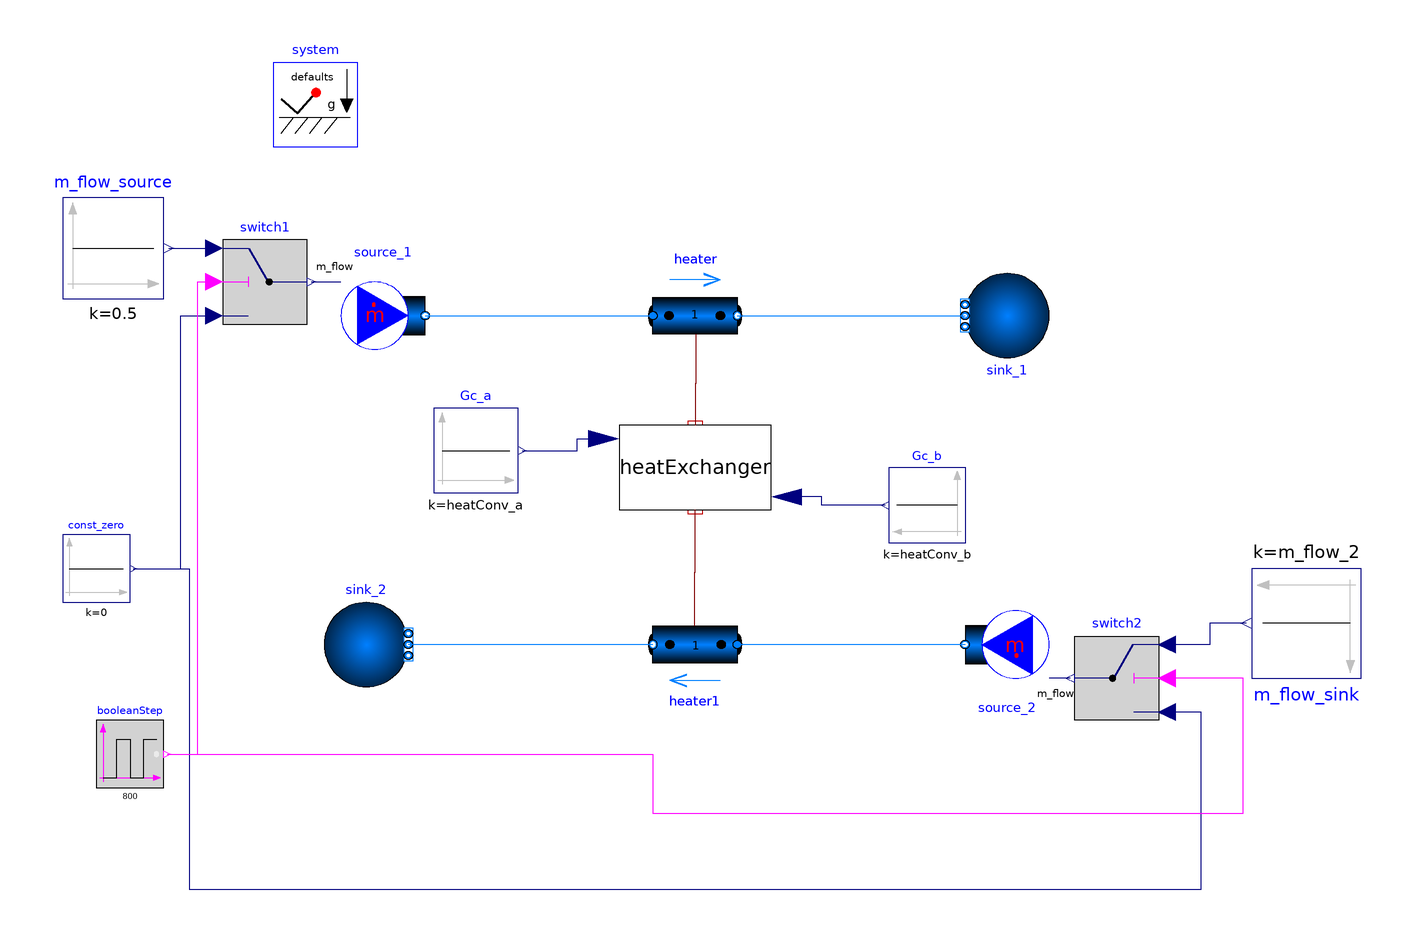

This picture is the connection diagram that the Modelica source below describes through its graphical annotations.

model TestModel
    "Basic model for testing of calibration and sensitivity analysis"

      extends Modelica.Icons.Example;
     replaceable package Medium =
        Modelica.Media.Water.StandardWater
       constrainedby Modelica.Media.Interfaces.PartialMedium;
    Modelica.Fluid.Sources.MassFlowSource_T source_1(nPorts=1,
      redeclare package Medium = Medium,
      use_T_in=false,
      m_flow=0.5,
      use_m_flow_in=true,
      final T=313.15)
      annotation (Placement(transformation(extent={{-84,30},{-64,50}})));
    Modelica.Fluid.Sources.MassFlowSource_T source_2(
      nPorts=1,
      redeclare final package Medium = Medium,
      m_flow=m_flow_2,
      use_m_flow_in=true,
      final T=293.15)
                annotation (Placement(transformation(
          extent={{-10,-10},{10,10}},
          rotation=180,
          origin={74,-38})));
    Modelica.Fluid.Sources.FixedBoundary sink_1(nPorts=1, redeclare package
      Medium =   Medium,
      final p=Medium.p_default,
      final T=Medium.T_default,
      each final X=Medium.X_default)                      annotation (Placement(
          transformation(
          extent={{-10,-10},{10,10}},
          rotation=180,
          origin={74,40})));
    Modelica.Fluid.Sources.FixedBoundary sink_2(nPorts=1, redeclare final
      package Medium =
                 Medium,
      final p=Medium.p_default,
      final T=Medium.T_default,
      each final X=Medium.X_default)                      annotation (Placement(
          transformation(
          extent={{-10,-10},{10,10}},
          rotation=0,
          origin={-78,-38})));
    Modelica.Fluid.Pipes.DynamicPipe
                      heater(
      redeclare final package Medium = Medium,
      final use_T_start=true,
      redeclare model HeatTransfer =
          Modelica.Fluid.Pipes.BaseClasses.HeatTransfer.IdealFlowHeatTransfer,
      final nNodes=1,
      final use_HeatTransfer=true,
      final modelStructure=Modelica.Fluid.Types.ModelStructure.a_v_b,
      final length=2,
      final diameter=0.01,
      redeclare final model FlowModel =
          Modelica.Fluid.Pipes.BaseClasses.FlowModels.DetailedPipeFlow,
      final nParallel=1,
      final isCircular=true,
      final roughness=2.5e-5,
      final height_ab=0,
      final allowFlowReversal=heater.system.allowFlowReversal,
      each final X_start=Medium.X_default,
      final p_a_start=130000,
      final T_start=313.15)
      annotation (Placement(transformation(extent={{10,-10},{-10,10}},
          rotation=180,
          origin={0,40})));
    Modelica.Fluid.Pipes.DynamicPipe
                      heater1(
      redeclare final package Medium = Medium,
      final use_T_start=true,
      redeclare model HeatTransfer =
          Modelica.Fluid.Pipes.BaseClasses.HeatTransfer.IdealFlowHeatTransfer,
      final nNodes=1,
      final use_HeatTransfer=true,
      final modelStructure=Modelica.Fluid.Types.ModelStructure.a_v_b,
      final length=2,
      final diameter=0.01,
      redeclare final model FlowModel =
          Modelica.Fluid.Pipes.BaseClasses.FlowModels.DetailedPipeFlow,
      final nParallel=1,
      final isCircular=true,
      final roughness=2.5e-5,
      final height_ab=0,
      final allowFlowReversal=heater.system.allowFlowReversal,
      each final X_start=Medium.X_default,
      final T_start=Modelica.SIunits.Conversions.from_degC(20),
      final p_a_start=130000)
      annotation (Placement(transformation(extent={{10,-10},{-10,10}},
          rotation=0,
          origin={0,-38})));
    BaseClasses.HeatExchanger heatExchanger(final C=C)
      annotation (Placement(transformation(extent={{-18,-6},{18,14}})));
    Modelica.Blocks.Sources.Constant Gc_a(final k=heatConv_a)
      annotation (Placement(transformation(extent={{-62,-2},{-42,18}})));
    Modelica.Blocks.Sources.Constant Gc_b(final k=heatConv_b) annotation (
        Placement(transformation(
          extent={{-9,9},{9,-9}},
          rotation=180,
          origin={55,-5})));
    parameter Real heatConv_b=500
                              "Constant output value" annotation (Evaluate=false);
    parameter Real heatConv_a=300
                              "Constant output value" annotation (Evaluate=false);
    parameter Modelica.SIunits.HeatCapacity C=8000
                                              "Heat capacity of element (= cp*m)"
      annotation (Evaluate=false);
    inner Modelica.Fluid.System system(
      final g=Modelica.Constants.g_n,
      use_eps_Re=false,
      final m_flow_small=1e-2,
      final p_ambient=101325,
      final T_ambient=293.15,
      final dp_small=1)
      annotation (Placement(transformation(extent={{-100,80},{-80,100}})));
    parameter Modelica.Media.Interfaces.PartialMedium.MassFlowRate m_flow_2=0.03
      "Fixed mass flow rate going out of the fluid port" annotation (Evaluate=false);
    Modelica.Blocks.Sources.Constant m_flow_sink(final k=m_flow_2) annotation (
        Placement(transformation(
          extent={{-13,-13},{13,13}},
          rotation=180,
          origin={145,-33})));
    Modelica.Blocks.Logical.Switch switch1 annotation (Placement(transformation(
          extent={{-10,-10},{10,10}},
          rotation=0,
          origin={-102,48})));
    Modelica.Blocks.Logical.Switch switch2 annotation (Placement(transformation(
          extent={{-10,10},{10,-10}},
          rotation=180,
          origin={100,-46})));
    Modelica.Blocks.Sources.Constant const_zero(final k=0)
      annotation (Placement(transformation(extent={{-150,-28},{-134,-12}})));
    Modelica.Blocks.Sources.Constant m_flow_source(final k=0.5)
      annotation (Placement(transformation(extent={{-150,44},{-126,68}})));
    Modelica.Blocks.Sources.BooleanPulse booleanStep(
      width=50,
      period=800,
      final startTime=0)
      annotation (Placement(transformation(extent={{-142,-72},{-126,-56}})));
  equation
    connect(source_1.ports[1], heater.port_a)
      annotation (Line(points={{-64,40},{-10,40}}, color={0,127,255}));
    connect(heater.port_b, sink_1.ports[1])
      annotation (Line(points={{10,40},{64,40}}, color={0,127,255}));
    connect(source_2.ports[1], heater1.port_a) annotation (Line(points={{64,-38},
            {10,-38}},                  color={0,127,255}));
    connect(heater1.port_b, sink_2.ports[1])
      annotation (Line(points={{-10,-38},{-68,-38}}, color={0,127,255}));
    connect(heater.heatPorts[1], heatExchanger.port_a) annotation (Line(points={{0.1,
            35.6},{0.1,23.8},{0,23.8},{0,14}}, color={127,0,0}));
    connect(heater1.heatPorts[1], heatExchanger.port_b) annotation (Line(points={{-0.1,
            -33.6},{-0.1,-20.8},{0,-20.8},{0,-6}},      color={127,0,0}));
    connect(Gc_a.y, heatExchanger.Gc_a) annotation (Line(points={{-41,8},{-28,8},
            {-28,10.8},{-21.6,10.8}},
                                  color={0,0,127}));
    connect(Gc_b.y, heatExchanger.Gc_b) annotation (Line(points={{45.1,-5},{30,-5},
            {30,-3},{21.6,-3}},
                              color={0,0,127}));
    connect(switch1.y, source_1.m_flow_in)
      annotation (Line(points={{-91,48},{-84,48}}, color={0,0,127}));
    connect(switch2.y, source_2.m_flow_in)
      annotation (Line(points={{89,-46},{84,-46}}, color={0,0,127}));
    connect(m_flow_sink.y, switch2.u1)
      annotation (Line(points={{130.7,-33},{122,-33},{122,-38},{112,-38}},
                                                       color={0,0,127}));
    connect(m_flow_source.y, switch1.u1) annotation (Line(points={{-124.8,56},{
            -114,56}},                     color={0,0,127}));
    connect(const_zero.y, switch1.u3) annotation (Line(points={{-133.2,-20},{-122,
            -20},{-122,40},{-114,40}}, color={0,0,127}));
    connect(const_zero.y, switch2.u3) annotation (Line(points={{-133.2,-20},{-120,
            -20},{-120,-96},{120,-96},{120,-54},{112,-54}}, color={0,0,127}));
    connect(booleanStep.y, switch1.u2) annotation (Line(points={{-125.2,-64},{
            -118,-64},{-118,48},{-114,48}}, color={255,0,255}));
    connect(booleanStep.y, switch2.u2) annotation (Line(points={{-125.2,-64},{-10,
            -64},{-10,-78},{130,-78},{130,-46},{112,-46}}, color={255,0,255}));
    annotation (Icon(coordinateSystem(preserveAspectRatio=false)), Diagram(
          coordinateSystem(preserveAspectRatio=false)),
      experiment(StopTime=3600, Interval=1));
  end TestModel;